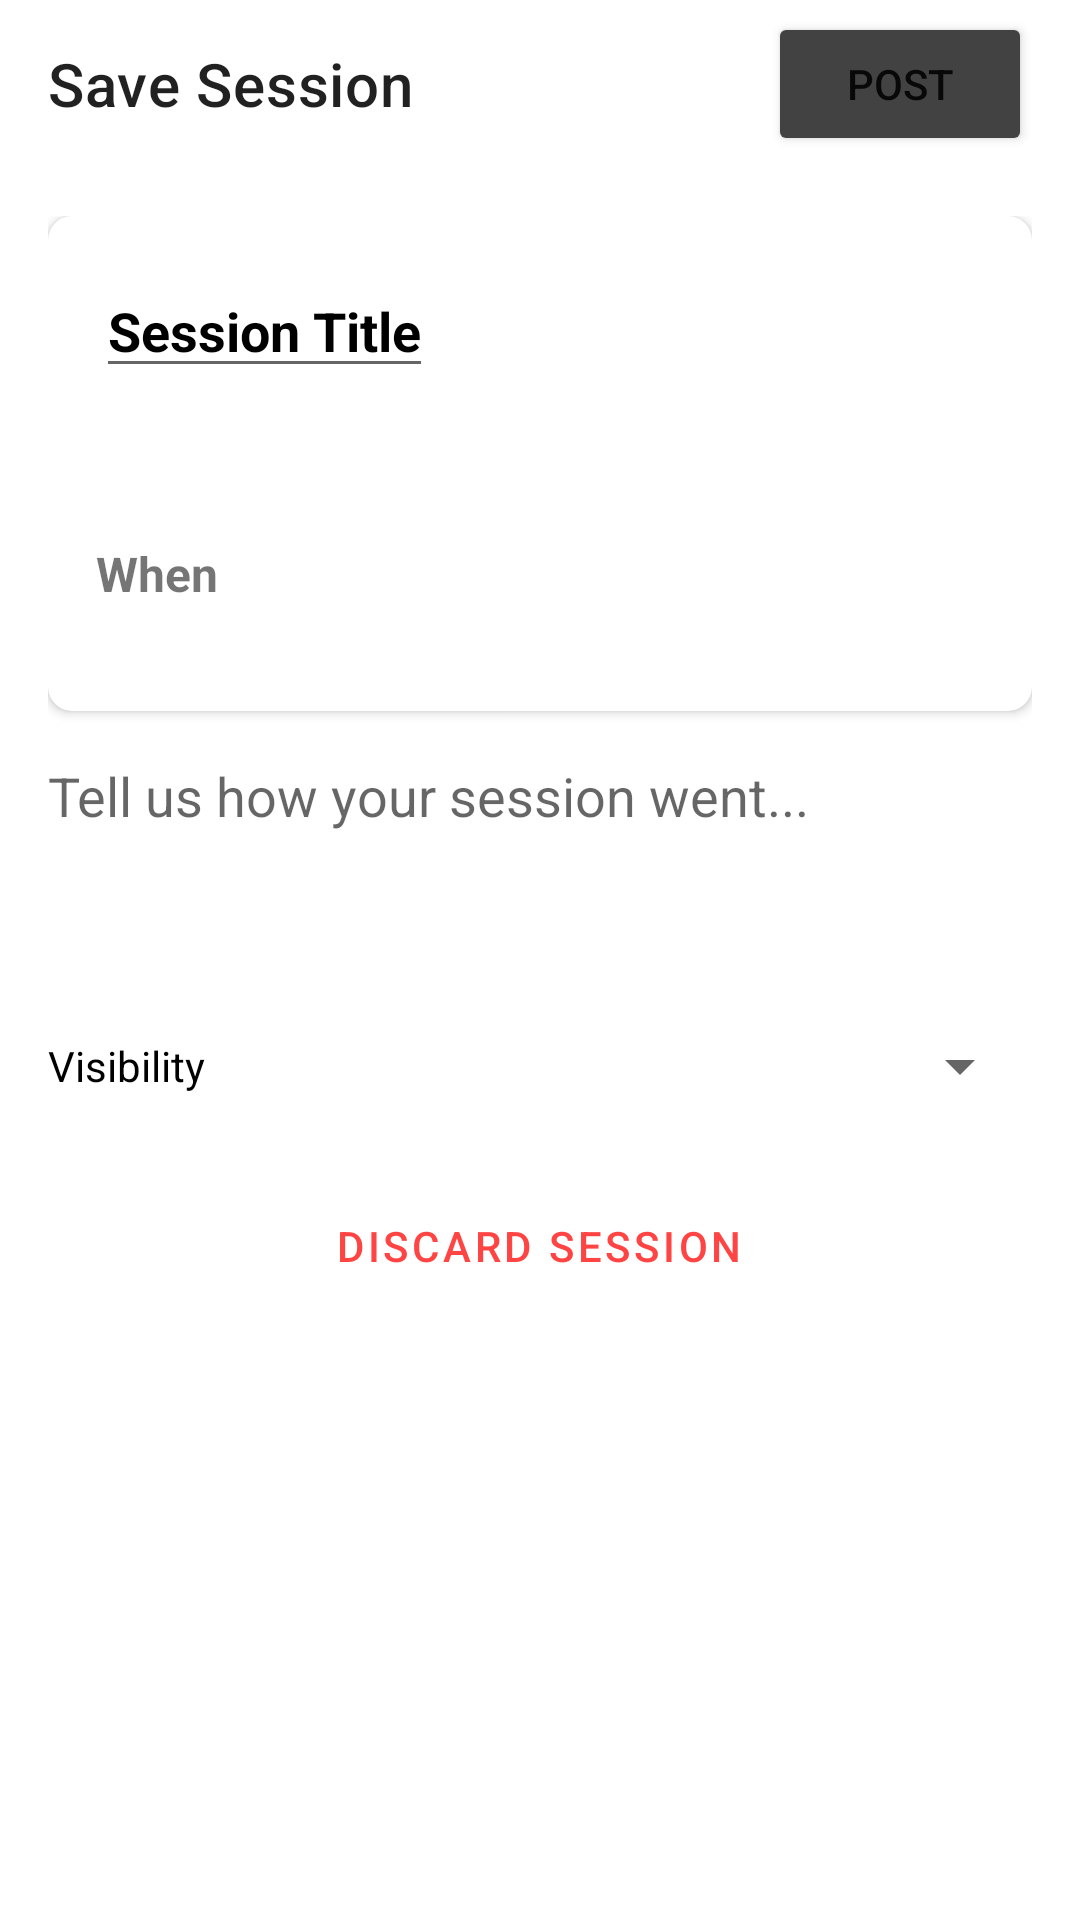

Produce the Android XML layout that renders to this screen, including the resource entries it uses.
<!-- AndroidManifest.xml: application theme Theme.Pokus -->
<!-- res/layout/activity_save_session.xml -->
<?xml version="1.0" encoding="utf-8"?>
<LinearLayout xmlns:android="http://schemas.android.com/apk/res/android"
    xmlns:app="http://schemas.android.com/apk/res-auto"
    xmlns:tools="http://schemas.android.com/tools"
    android:layout_width="match_parent"
    android:layout_height="match_parent"
    android:orientation="vertical"
    android:background="#FFFFFF">

    <com.google.android.material.appbar.MaterialToolbar
        android:id="@+id/toolbar"
        android:layout_width="match_parent"
        android:layout_height="?attr/actionBarSize"
        app:title="Save Session"
        app:navigationIcon="@drawable/backarrow">

        <Button
            android:id="@+id/btn_save_post"
            android:layout_width="wrap_content"
            android:layout_height="wrap_content"
            android:layout_gravity="end"
            android:layout_marginEnd="16dp"
            app:backgroundTint="@color/pokus_gray"
            android:text="Post" />

    </com.google.android.material.appbar.MaterialToolbar>

    <ScrollView
        android:layout_width="match_parent"
        android:layout_height="match_parent">

        <LinearLayout
            android:layout_width="match_parent"
            android:layout_height="wrap_content"
            android:orientation="vertical"
            android:padding="16dp">

            <androidx.cardview.widget.CardView
                android:layout_width="match_parent"
                android:layout_height="wrap_content"
                app:cardCornerRadius="8dp"
                app:cardElevation="2dp">

                <LinearLayout
                    android:layout_width="match_parent"
                    android:layout_height="wrap_content"
                    android:orientation="vertical"
                    android:padding="16dp">

                    <EditText
                        android:id="@+id/session_title_label"
                        android:layout_width="wrap_content"
                        android:layout_height="wrap_content"
                        android:text="Session Title"
                        android:textColor="@android:color/black"
                        android:textSize="18sp"
                        android:textStyle="bold" />

                    <LinearLayout
                        android:layout_width="match_parent"
                        android:layout_height="wrap_content"
                        android:layout_marginTop="16dp"
                        android:orientation="horizontal">

                        <TextView
                            android:id="@+id/tv_duration"
                            android:layout_width="0dp"
                            android:layout_height="wrap_content"
                            android:layout_weight="1"
                            android:gravity="center"
                            tools:text="1h 22m 45s\nDuration" />

                        <TextView
                            android:id="@+id/tv_tasks_done"
                            android:layout_width="0dp"
                            android:layout_height="wrap_content"
                            android:layout_weight="1"
                            android:gravity="center"
                            tools:text="4 / 6\nTasks Done" />
                    </LinearLayout>

                    <TextView
                        android:id="@+id/tv_when"
                        android:layout_width="wrap_content"
                        android:layout_height="wrap_content"
                        android:layout_marginTop="16dp"
                        android:text="When"
                        android:textSize="16sp"
                        android:textStyle="bold" />

                    <TextView
                        android:id="@+id/tv_date_time"
                        android:layout_width="wrap_content"
                        android:layout_height="wrap_content"
                        tools:text="28 June 2025, 10:30 PM" />
                </LinearLayout>
            </androidx.cardview.widget.CardView>

            <EditText
                android:id="@+id/et_description"
                android:layout_width="match_parent"
                android:layout_height="wrap_content"
                android:layout_marginTop="16dp"
                android:background="@null"
                android:gravity="top"
                android:hint="Tell us how your session went..."
                android:minLines="3" />

            <RelativeLayout
                android:layout_width="match_parent"
                android:layout_height="wrap_content"
                android:layout_marginTop="24dp">

                <TextView
                    android:layout_width="wrap_content"
                    android:layout_height="wrap_content"
                    android:layout_alignParentStart="true"
                    android:layout_centerVertical="true"
                    android:text="Visibility"
                    android:textColor="@android:color/black" />

                <Spinner
                    android:id="@+id/spinner_visibility"
                    android:layout_width="wrap_content"
                    android:layout_height="wrap_content"
                    android:layout_alignParentEnd="true"
                    android:layout_centerVertical="true" />
            </RelativeLayout>

            <Button
                android:id="@+id/btn_discard"
                style="@style/Widget.MaterialComponents.Button.TextButton"
                android:layout_width="wrap_content"
                android:layout_height="wrap_content"
                android:layout_gravity="center_horizontal"
                android:layout_marginTop="24dp"
                android:text="Discard Session"
                android:textColor="@android:color/holo_red_light" />

        </LinearLayout>
    </ScrollView>
</LinearLayout>
<!-- resources referenced by this layout -->
<resources>
  <color name="pokus_gray">#424242</color>
  <style name="Theme.Pokus" parent="Theme.MaterialComponents.DayNight.NoActionBar">
      </style>
</resources>
